Labelled photos from "Induk anak huruf di atas", an image-classification folder in muharismrgn/Lampung-Script-Classification. The possible labels are: ANG, BAN, BANG, BAR, BEE, CAN, CANG, CAR, CEE, DAN, DANG, DAR, DEE, GAN, GANG, GAR, GEE, GHAN, GHANG, GHAR, GHE, GHEE, GHE with diacritic, GHI, HAN, HANG, HAR, HEE, JAN, JANG, JAR, JEE, KAN, KANG, KAR, KEE, LAN, LANG, LAR, LEE, MAN, MANG, MAR, MEE, NAN, NANG, NAR, NEE, NGAN, NGANG, NGAR, NGE, NGEE, NGE with diacritic, NGI, NYAN, NYANG, NYAR, NYE, NYEE, NYE with diacritic, NYI, PAN, PANG, PAR, PEE, RAN, RANG, RAR, REE, SAN, SANG, SAR, SEE, TAN, TANG, TAR, TEE, WAN, WANG, WAR, WEE, YAN, YANG, YAR, YEE.

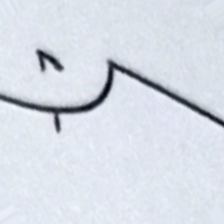
Label: NGE with diacritic

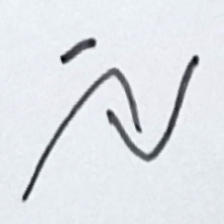
Label: RANG

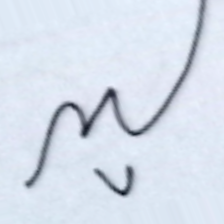
Label: NYE with diacritic

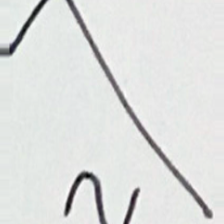
Label: PAR

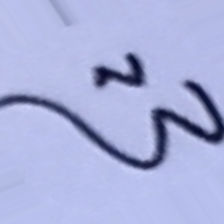
Label: YAR

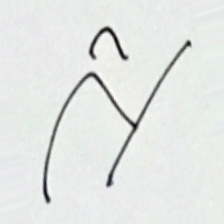
Label: WEE
